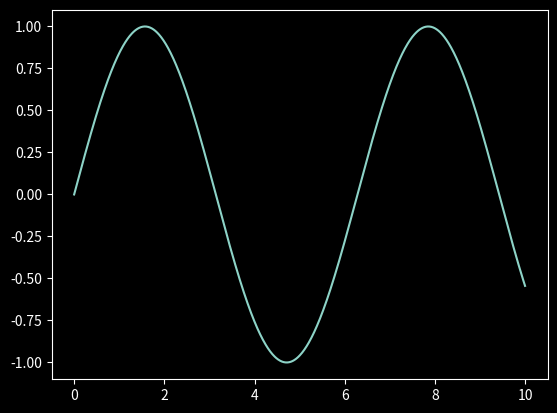

Source code (Python):
import matplotlib.pyplot as plt
import numpy as np

print(plt.style.available)
# ['Solarize_Light2', '_classic_test_patch', 'bmh', 'classic', 'dark_background', 'fast', 'fivethirtyeight',
#  'ggplot', 'grayscale', 'seaborn', 'seaborn-bright', 'seaborn-colorblind', 'seaborn-dark',
#  'seaborn-dark-palette', 'seaborn-darkgrid', 'seaborn-deep', 'seaborn-muted', 'seaborn-notebook',
#  'seaborn-paper', 'seaborn-pastel', 'seaborn-poster', 'seaborn-talk', 'seaborn-ticks', 'seaborn-white',
#  'seaborn-whitegrid', 'tableau-colorblind10']

x = np.linspace(0, 10, 1000)
y = np.sin(x)

plt.style.use('dark_background')

plt.plot(x, y, label='sin(x)')
plt.show()